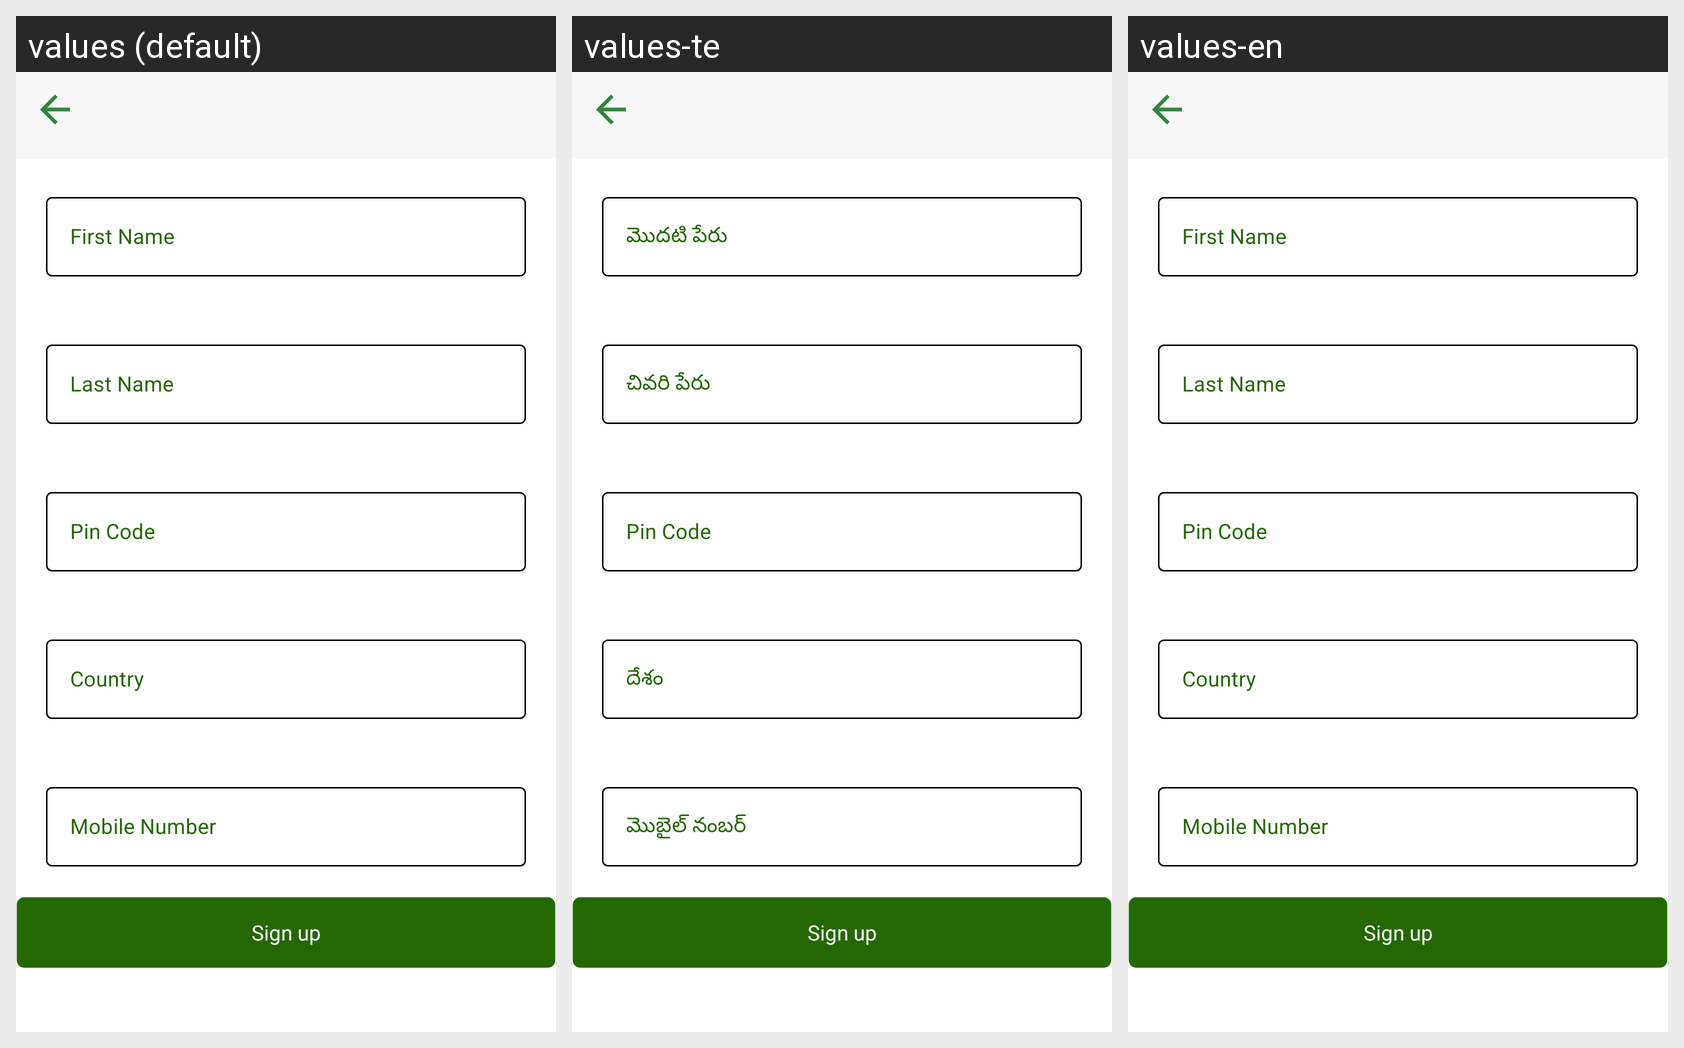

Translations of the strings shown on this Android screen, per locale in the grid:
Android screen res/layout/activity_sign_up.xml rendered under 3 locales, left to right: values (default), values-te, values-en. Device: Nexus 5 (rendered at 1080×1920; each locale shown at half size, 540×960, under a caption strip naming it); theme Theme.Ladduu.
Strings drawn on this screen, with the default value and each locale's value (text and hints the layout hard-codes, and strings that could not be matched under every locale, appear in the picture but are not listed):

sign_up
  values: Sign up
  values-te: Sign up
  values-en: Sign up

first_name
  values: First Name
  values-te: మొదటి పేరు
  values-en: First Name

last_name
  values: Last Name
  values-te: చివరి పేరు
  values-en: Last Name

country
  values: Country
  values-te: దేశం
  values-en: Country

mobile_number
  values: Mobile Number
  values-te: మొబైల్ నంబర్
  values-en: Mobile Number
